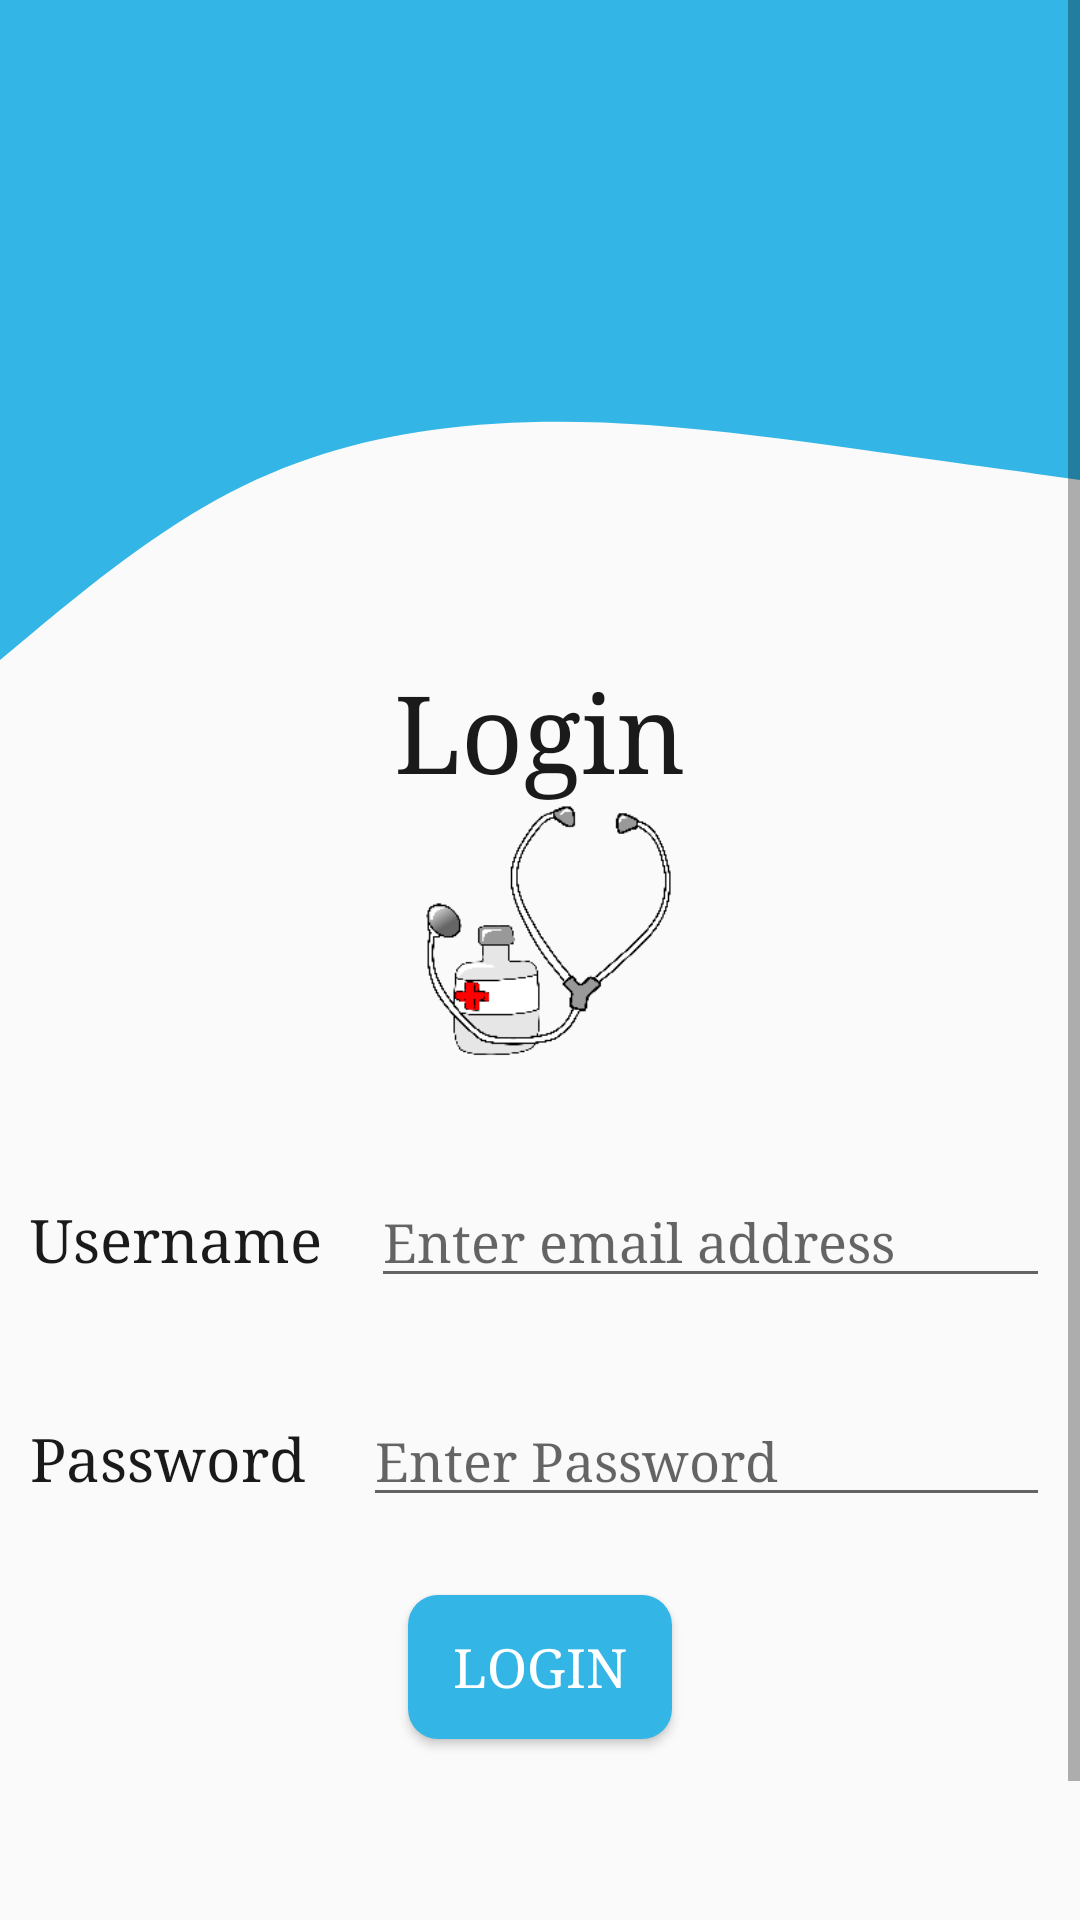

The Android layout XML behind this screen, and the referenced resources:
<!-- AndroidManifest.xml: application theme AppTheme -->
<!-- res/layout/activity_login.xml -->
<?xml version="1.0" encoding="utf-8"?>
<ScrollView xmlns:android="http://schemas.android.com/apk/res/android"
    xmlns:app="http://schemas.android.com/apk/res-auto"
    xmlns:tools="http://schemas.android.com/tools"
    android:layout_width="match_parent"
    android:layout_height="match_parent"
    tools:context=".Login">

    <androidx.constraintlayout.widget.ConstraintLayout
        android:layout_width="match_parent"
        android:layout_height="wrap_content">

        <LinearLayout
            android:layout_width="match_parent"
            android:layout_height="match_parent"
            android:filterTouchesWhenObscured="false"
            android:gravity="center_horizontal"
            android:orientation="vertical"
            app:layout_constraintBottom_toBottomOf="parent"
            app:layout_constraintEnd_toEndOf="parent"
            app:layout_constraintHorizontal_bias="1.0"
            app:layout_constraintStart_toStartOf="parent"
            app:layout_constraintTop_toTopOf="parent"
            app:layout_constraintVertical_bias="1.0">

            <View
                android:id="@+id/Topview"
                android:layout_width="match_parent"
                android:layout_height="120dp"
                android:background="@android:color/holo_blue_light" />

            <View
                android:id="@+id/Waveview"
                android:layout_width="match_parent"
                android:layout_height="100dp"
                android:background="@drawable/ic_wave" />

            <TextView
                android:id="@+id/txtLogin"
                android:layout_width="wrap_content"
                android:layout_height="wrap_content"
                android:fontFamily="serif"
                android:gravity="center_horizontal"
                android:text="@string/login"
                android:textColor="@color/Nero"
                android:textSize="36sp" />

            <ImageView
                android:id="@+id/imageView2"
                android:layout_width="129dp"
                android:layout_height="91dp"
                app:srcCompat="@drawable/image"
                android:contentDescription="@string/todo" />

            <LinearLayout
                android:id="@+id/linearLayout"
                android:layout_width="match_parent"
                android:layout_height="73dp"
                android:layout_marginTop="24dp"
                android:orientation="horizontal"
                android:padding="10dp">

                <TextView
                    android:id="@+id/txtUsername"
                    android:layout_width="wrap_content"
                    android:layout_height="wrap_content"
                    android:layout_weight="1"
                    android:fontFamily="serif"
                    android:text="@string/username"
                    android:textColor="@color/Nero"
                    android:textSize="20sp" />

                <EditText
                    android:id="@+id/edtLUsername"
                    android:layout_width="wrap_content"
                    android:layout_height="wrap_content"
                    android:layout_weight="1"
                    android:ems="10"
                    android:fontFamily="serif"
                    android:hint="@string/enter_email_address"
                    android:inputType="textEmailAddress"
                    android:autofillHints="" />

            </LinearLayout>

            <LinearLayout
                android:id="@+id/linearLayout2"
                android:layout_width="match_parent"
                android:layout_height="wrap_content"
                android:orientation="horizontal"
                android:padding="10dp">

                <TextView
                    android:id="@+id/txtPassword"
                    android:layout_width="wrap_content"
                    android:layout_height="wrap_content"
                    android:layout_weight="1"
                    android:fontFamily="serif"
                    android:text="@string/password"
                    android:textColor="@color/Nero"
                    android:textSize="20sp" />

                <EditText
                    android:id="@+id/edtLPassword"
                    android:layout_width="wrap_content"
                    android:layout_height="wrap_content"
                    android:layout_weight="1"
                    android:ems="10"
                    android:fontFamily="serif"
                    android:hint="@string/enter_password"
                    android:inputType="textPassword"
                    android:maxLength="16"
                    android:autofillHints="" />
            </LinearLayout>


            <Button
                android:id="@+id/btnLogin"
                android:layout_width="wrap_content"
                android:layout_height="wrap_content"
                android:layout_marginTop="16dp"
                android:layout_marginBottom="50dp"
                android:background="@drawable/round_bg"
                android:fontFamily="serif"
                android:text="@string/login"
                android:textColor="#FFFFFF"
                android:textSize="18sp" />

            <TextView
                android:id="@+id/textView"
                android:layout_width="match_parent"
                android:layout_height="wrap_content"
                android:layout_marginTop="4dp"
                android:layout_marginBottom="32dp"
                android:gravity="center"
                android:onClick="btnSignUp"
                android:text="@string/create_new_account_signup"
                android:textColor="@color/Nero"
                android:textSize="18sp" />

        </LinearLayout>

    </androidx.constraintlayout.widget.ConstraintLayout>
</ScrollView>
<!-- resources referenced by this layout -->
<resources>
  <color name="Nero">#1A1A1A</color>
  <!-- drawable ic_wave (drawable) -->
  <vector xmlns:android="http://schemas.android.com/apk/res/android"
      android:width="1440dp"
      android:height="320dp"
      android:viewportWidth="1440"
      android:viewportHeight="320">
    <path
        android:pathData="M0,320L48,288C96,256 192,192 288,149.3C384,107 480,85 576,74.7C672,64 768,64 864,69.3C960,75 1056,85 1152,96C1248,107 1344,117 1392,122.7L1440,128L1440,0L1392,0C1344,0 1248,0 1152,0C1056,0 960,0 864,0C768,0 672,0 576,0C480,0 384,0 288,0C192,0 96,0 48,0L0,0Z"
        android:fillColor="@android:color/holo_blue_light"/>
  </vector>
  <!-- drawable image: png bitmap (drawable, 8287 bytes) -->
  <!-- drawable round_bg (drawable) -->
  <?xml version="1.0" encoding="utf-8"?>
  <shape  xmlns:android="http://schemas.android.com/apk/res/android">
      <solid android:color="@android:color/holo_blue_light" />
      <corners android:radius="10dp" />
  </shape>
  <string name="create_new_account_signup">Create New account ? Signup</string>
  <string name="enter_email_address">Enter email address</string>
  <string name="enter_password">Enter Password</string>
  <string name="login">Login</string>
  <string name="password">Password</string>
  <string name="todo">TODO</string>
  <string name="username">Username</string>
  <style name="AppTheme" parent="Theme.AppCompat.Light.DarkActionBar">
          <item name="colorPrimary">@android:color/holo_blue_light</item>
          <item name="colorPrimaryDark">@android:color/holo_blue_dark</item>
          <item name="colorAccent">@color/colorAccent</item>
      </style>
  <color name="colorAccent">#D81B60</color>
</resources>
